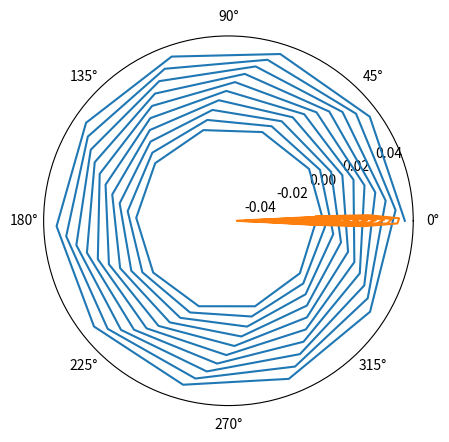
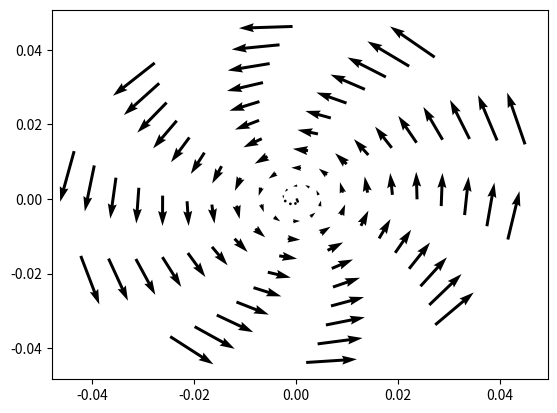

Recreate these plots in Python, in order.
#!/usr/bin/env python
# coding: utf-8

# Espira em Coordenadas Polares
import numpy as np
import matplotlib.pyplot as plt

# Parameters
R = 5e-2
N = 10
e = 5e-3
d = 1e-2
numsteps = 100

# Variables
i = 1.

# r_L, theta: coordenadas polares no condutor
theta = np.linspace(0, 2*N*np.pi, numsteps)
r_L = R - e/(2*np.pi)*theta

plt.polar(theta, r_L)
plt.grid()
plt.show(True)


# Espira em Coordenadas Cartesianas

# x_L, y_L, z_L: coordenadas retângulares no condutor
x_L = r_L * np.cos(theta)
y_L = r_L * np.sin(theta)
z_L = np.zeros(len(x_L))

plt.plot(x_L, y_L)
plt.show(True)

# # Elementos do condutor orientado

#dx_L, dy_L dz_L: coordenadas dos elementos do contudor
dx_L = x_L[1:] - x_L[:-1]
dy_L = y_L[1:] - y_L[:-1]
dz_L = np.zeros(len(dx_L))

# X_L, Y_L: coordenadas dos pontos médios dos elementos do condutor
X_L = (x_L[1:] + x_L[:-1])/2
Y_L = (y_L[1:] + y_L[:-1])/2

fig, ax = plt.subplots()
q = ax.quiver(X_L, Y_L, dx_L, dy_L)
fig.show(True)

x_P, y_P, z_P = 3e-2, 3e-2, 3e-2
X_R = (x_P- x_0 for x_0 in x_L)
Y_R = (y_P - y_0 for y_0 in y_L)
Z_R = (y_P - z_0 for z_0 in z_L)
# print(*X_R, *Y_R, *Z_R)

for x_r, y_r, z_r in zip(X_R, Y_R, Z_R):
    r_squared = x_r**2 + y_r**2 + z_r**2
    x_r_hat = x_r / r_squared**5
    y_r_hat = y_r / r_squared**5
    z_r_hat = z_r / r_squared**5
#    

